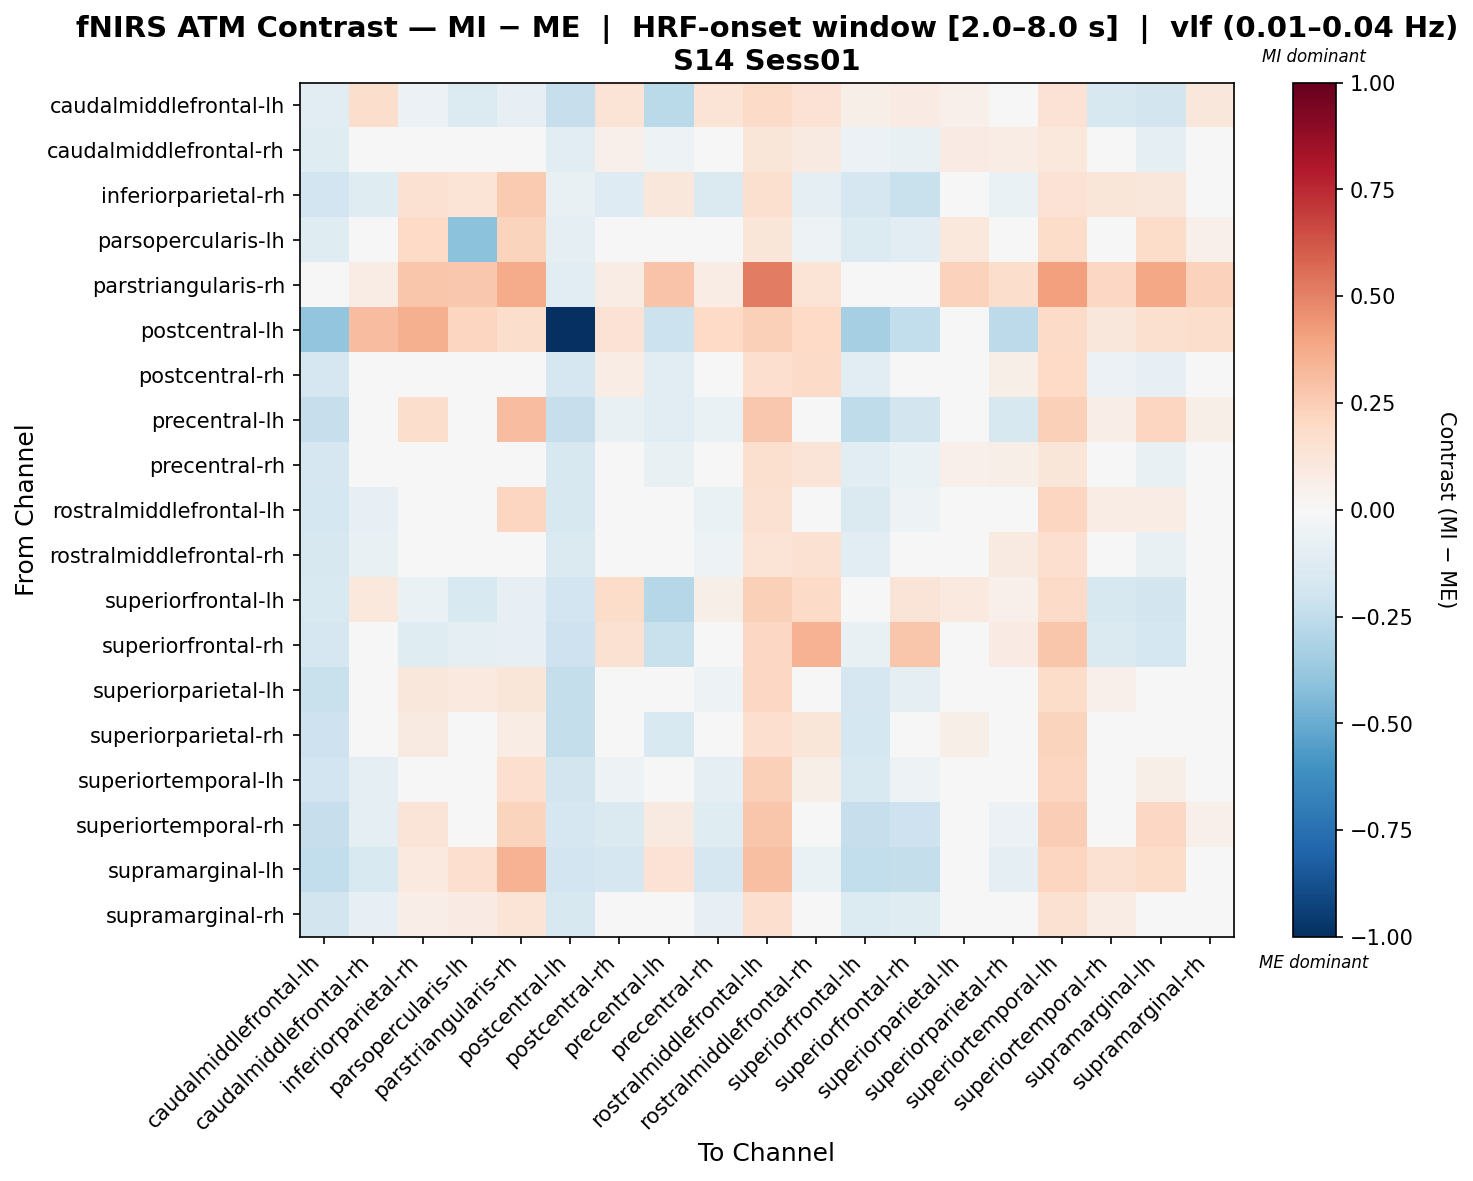

The table this chart was drawn from, first rows:
, caudalmiddlefrontal-lh, caudalmiddlefrontal-rh, inferiorparietal-rh, parsopercularis-lh, parstriangularis-rh, postcentral-lh, postcentral-rh, precentral-lh, precentral-rh, rostralmiddlefrontal-lh, rostralmiddlefrontal-rh, superiorfrontal-lh, superiorfrontal-rh, superiorparietal-lh, superiorparietal-rh, superiortemporal-lh, superiortemporal-rh, supramarginal-lh, supramarginal-rh
caudalmiddlefrontal-lh, -0.1124, 0.1783, -0.06093, -0.135, -0.07944, -0.2291, 0.133, -0.2698, 0.1346, 0.192, 0.1416, 0.05648, 0.0822, 0.05269, 0.004069, 0.1458, -0.1583, -0.1866, 0.1108
caudalmiddlefrontal-rh, -0.1248, 0.0007062, 0.01615, -0.005587, 0.03929, -0.1048, 0.05425, -0.05081, -0.005726, 0.1187, 0.08717, -0.06051, -0.07327, 0.08111, 0.07036, 0.1019, -0.04189, -0.09312, -0.008981
inferiorparietal-rh, -0.1928, -0.1187, 0.152, 0.1385, 0.2631, -0.07781, -0.1299, 0.1143, -0.1458, 0.1625, -0.09572, -0.1705, -0.2216, 0.02867, -0.06761, 0.1417, 0.121, 0.1098, -0.01126
parsopercularis-lh, -0.1184, -0.04622, 0.2, -0.4069, 0.223, -0.08657, -0.04622, 0.04306, -0.04622, 0.1201, -0.0517, -0.1397, -0.1159, 0.1065, -0.02965, 0.184, -0.02312, 0.184, 0.05009
parstriangularis-rh, 0.02162, 0.07323, 0.2797, 0.2705, 0.3717, -0.1149, 0.07323, 0.2838, 0.07323, 0.5108, 0.1401, 0.02162, 0.02162, 0.2281, 0.1764, 0.4134, 0.2091, 0.3829, 0.2281
postcentral-lh, -0.3922, 0.3118, 0.3582, 0.2179, 0.1784, -1.0, 0.1421, -0.2119, 0.2009, 0.2361, 0.2016, -0.3314, -0.2451, -0.04776, -0.262, 0.1928, 0.1138, 0.1639, 0.1727
postcentral-rh, -0.1704, 0.006951, 0.007751, -0.002189, 0.02278, -0.1677, 0.07154, -0.1079, -0.01985, 0.1643, 0.1887, -0.1149, -0.007527, 0.01608, 0.06072, 0.2007, -0.05539, -0.08405, -0.009683
precentral-lh, -0.2311, -0.03129, 0.1781, -0.01414, 0.3112, -0.2266, -0.0757, -0.1024, -0.0677, 0.2701, -0.01746, -0.2533, -0.1837, 0.02272, -0.1629, 0.2417, 0.0703, 0.2133, 0.05882
precentral-rh, -0.1678, 0.02475, 0.0218, 0.008677, 0.0433, -0.1637, 0.04058, -0.07606, -0.001783, 0.1603, 0.1303, -0.1035, -0.0672, 0.0518, 0.05659, 0.1242, -0.04362, -0.07328, 0.03467
rostralmiddlefrontal-lh, -0.174, -0.08425, 0.03326, -0.04884, 0.2128, -0.1564, -0.01763, -0.03891, -0.06575, 0.1524, 0.03049, -0.1407, -0.05002, 0.02123, -0.03429, 0.2155, 0.07583, 0.07212, -0.002826
rostralmiddlefrontal-rh, -0.1634, -0.07358, -0.009877, 0.003326, 0.04907, -0.1449, 0.01918, -0.04442, -0.05334, 0.1406, 0.1554, -0.117, 0.03282, 0.04055, 0.08694, 0.1679, -0.01762, -0.07061, -0.001061
superiorfrontal-lh, -0.1504, 0.1026, -0.06303, -0.1517, -0.08097, -0.1928, 0.1798, -0.2869, 0.05909, 0.2395, 0.1888, -0.007391, 0.1295, 0.09965, 0.05189, 0.1931, -0.1593, -0.1873, 0.03575
superiorfrontal-rh, -0.1649, 0.01007, -0.1174, -0.1009, -0.08159, -0.2102, 0.1542, -0.2222, -0.005864, 0.2086, 0.347, -0.07555, 0.275, -0.009042, 0.08033, 0.2792, -0.1477, -0.1767, -0.04234
superiorparietal-lh, -0.2259, -0.02713, 0.1147, 0.09845, 0.1189, -0.2348, 0.007619, -0.03621, -0.05366, 0.2094, 0.03944, -0.1707, -0.09939, -0.003821, -0.001053, 0.1801, 0.05176, 0.02373, 0.008646
superiorparietal-rh, -0.2049, -0.006686, 0.08852, -0.02279, 0.07419, -0.2351, 0.04727, -0.1536, -0.02208, 0.1679, 0.1209, -0.1779, -0.01694, 0.05912, -0.02764, 0.2244, 0.02431, 0.01325, 0.04798
superiortemporal-lh, -0.1887, -0.1006, 0.02005, 0.04849, 0.1707, -0.1814, -0.05373, 0.02261, -0.1006, 0.2376, 0.05908, -0.1557, -0.05368, -0.01526, -0.01526, 0.215, 0.04224, 0.05607, -0.006944
superiortemporal-rh, -0.2326, -0.09599, 0.1267, 0.04126, 0.2193, -0.1688, -0.141, 0.08711, -0.1185, 0.2758, -0.02596, -0.2326, -0.2074, -0.004479, -0.05836, 0.2452, 0.0333, 0.2039, 0.05307
supramarginal-lh, -0.2448, -0.1508, 0.09929, 0.1648, 0.3499, -0.1916, -0.1714, 0.1413, -0.1714, 0.2999, -0.06573, -0.2448, -0.2376, -0.0421, -0.09445, 0.2124, 0.1546, 0.1863, 0.006241
supramarginal-rh, -0.1828, -0.08461, 0.06431, 0.08398, 0.1378, -0.1605, -0.042, 0.02977, -0.08029, 0.1663, 0.01223, -0.1402, -0.1174, 0.04488, 0.002272, 0.1512, 0.07251, 0.01951, 0.02297
